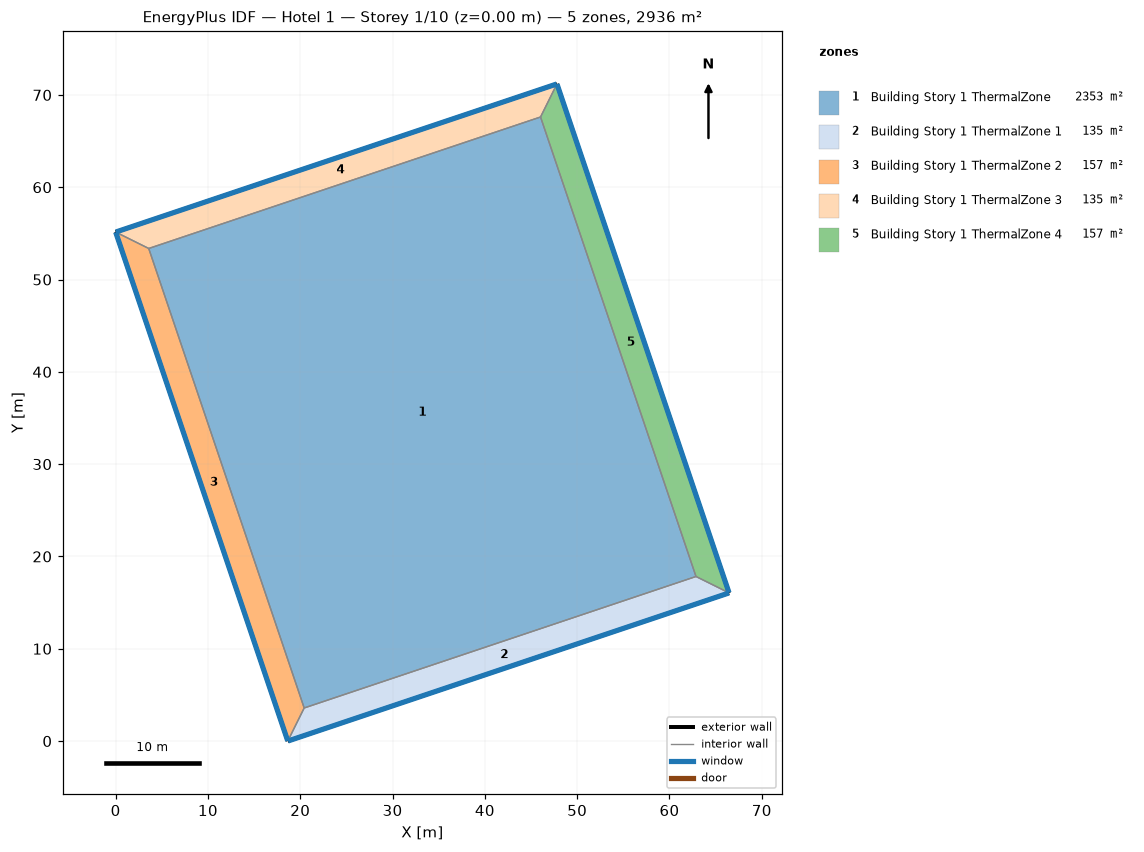
=== STOREY PLAN SPEC (per zone: floor XY polygon, exterior-wall plan segments, windows/doors) ===
zone 1: Building Story 1 ThermalZone  (2353.1 m²)
  floor: (62.87, 17.83) (20.43, 3.58) (3.58, 53.37) (46.03, 67.61)
  interior walls: 4
zone 2: Building Story 1 ThermalZone 1  (134.6 m²)
  floor: (66.46, 16.05) (18.65, 0.00) (20.43, 3.58) (62.87, 17.83)
  exterior wall: (18.65, 0.00) – (66.46, 16.05)  [50.4 m]
    window: (18.67, 0.01) – (66.43, 16.04)  [54.5 m²]
  interior walls: 3
zone 3: Building Story 1 ThermalZone 2  (156.6 m²)
  floor: (18.65, 0.00) (0.00, 55.14) (3.58, 53.37) (20.43, 3.58)
  exterior wall: (0.00, 55.14) – (18.65, 0.00)  [58.2 m]
    window: (0.01, 55.12) – (18.64, 0.02)  [62.9 m²]
  interior walls: 3
zone 4: Building Story 1 ThermalZone 3  (134.6 m²)
  floor: (0.00, 55.14) (47.81, 71.19) (46.03, 67.61) (3.58, 53.37)
  exterior wall: (47.81, 71.19) – (0.00, 55.14)  [50.4 m]
    window: (47.78, 71.19) – (0.02, 55.15)  [54.5 m²]
  interior walls: 3
zone 5: Building Story 1 ThermalZone 4  (156.6 m²)
  floor: (47.81, 71.19) (66.46, 16.05) (62.87, 17.83) (46.03, 67.61)
  exterior wall: (66.46, 16.05) – (47.81, 71.19)  [58.2 m]
    window: (66.45, 16.08) – (47.82, 71.17)  [62.9 m²]
  interior walls: 3

=== DERIVED (storey summary) ===
Building: Hotel 1
Storey: 1 of 10  (floor level z = 0.00 m)
Storey gross floor area: 2935.7 m²
Zones on this storey: 5
  - Building Story 1 ThermalZone: floor 2353.1 m²
  - Building Story 1 ThermalZone 1: floor 134.6 m²; exterior wall 50.4 m (181.6 m²); 1 window(s) 54.5 m²; WWR 30.0%
  - Building Story 1 ThermalZone 2: floor 156.6 m²; exterior wall 58.2 m (209.6 m²); 1 window(s) 62.9 m²; WWR 30.0%
  - Building Story 1 ThermalZone 3: floor 134.6 m²; exterior wall 50.4 m (181.6 m²); 1 window(s) 54.5 m²; WWR 30.0%
  - Building Story 1 ThermalZone 4: floor 156.6 m²; exterior wall 58.2 m (209.6 m²); 1 window(s) 62.9 m²; WWR 30.0%
Zone adjacency: (none detected)